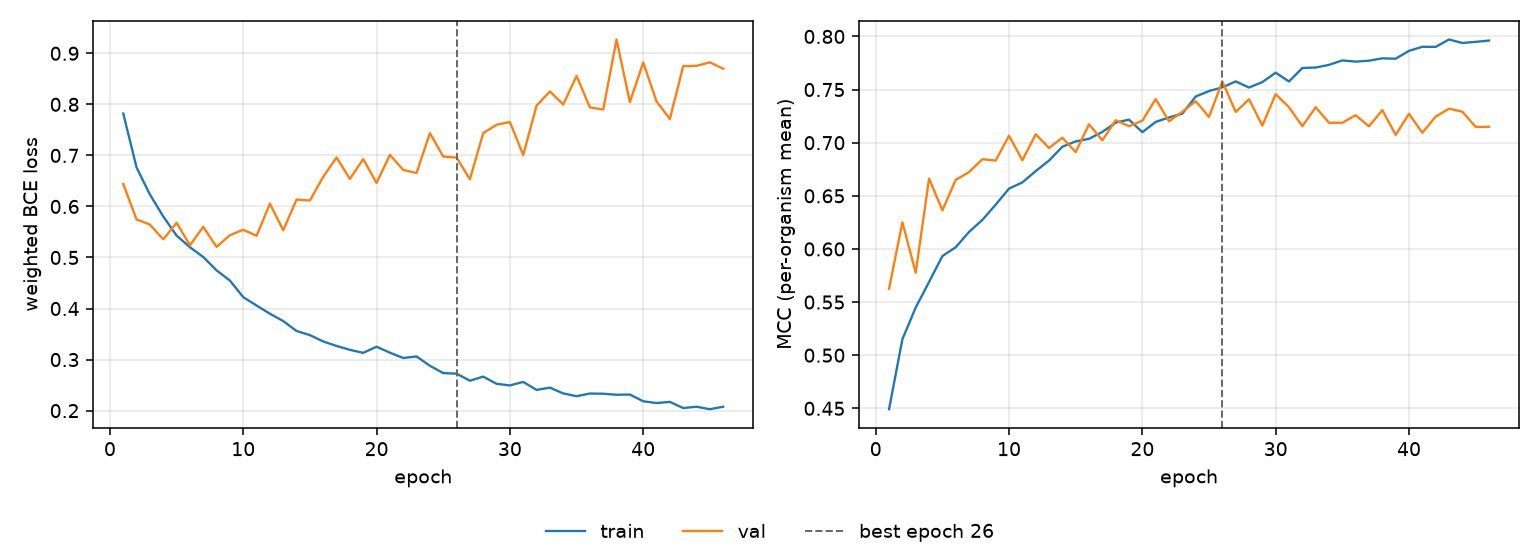

The data file committed next to this chart (first rows):
epoch, tr_loss, vl_loss, tr_mcc, vl_mcc, is_best
1, 0.7821, 0.6442, 0.4492, 0.5626, False
2, 0.6761, 0.5745, 0.515, 0.625, False
3, 0.6233, 0.5645, 0.5449, 0.5777, False
4, 0.5805, 0.5354, 0.5689, 0.6662, False
5, 0.5429, 0.568, 0.5933, 0.6363, False
6, 0.5202, 0.5238, 0.6016, 0.665, False
7, 0.5009, 0.56, 0.616, 0.6723, False
8, 0.4748, 0.5207, 0.6273, 0.6844, False
9, 0.4547, 0.5437, 0.6417, 0.6832, False
10, 0.4223, 0.5543, 0.6568, 0.7066, False
11, 0.4059, 0.5425, 0.6626, 0.6834, False
12, 0.3899, 0.6054, 0.6733, 0.708, False
13, 0.3754, 0.5533, 0.6832, 0.695, False
14, 0.356, 0.6135, 0.6962, 0.7047, False
15, 0.3479, 0.6117, 0.7012, 0.6912, False
16, 0.3355, 0.6581, 0.7037, 0.7173, False
17, 0.3267, 0.6959, 0.7101, 0.7022, False
18, 0.3191, 0.6539, 0.7189, 0.7212, False
19, 0.3132, 0.6927, 0.7217, 0.7155, False
20, 0.3252, 0.646, 0.7099, 0.7207, False
21, 0.3135, 0.701, 0.7196, 0.741, False
22, 0.3031, 0.6715, 0.7237, 0.7201, False
23, 0.3062, 0.6655, 0.7273, 0.7291, False
24, 0.2879, 0.7437, 0.7434, 0.739, False
25, 0.2735, 0.6979, 0.7486, 0.7242, False
26, 0.2724, 0.6957, 0.7521, 0.7576, True
27, 0.2586, 0.6531, 0.7576, 0.7289, False
28, 0.2667, 0.7437, 0.7519, 0.7409, False
29, 0.2525, 0.76, 0.757, 0.7161, False
30, 0.2494, 0.7654, 0.7659, 0.7457, False
31, 0.2562, 0.7007, 0.7576, 0.7333, False
32, 0.2406, 0.7974, 0.7703, 0.7155, False
33, 0.245, 0.8254, 0.7707, 0.7334, False
34, 0.2337, 0.7995, 0.7732, 0.7187, False
35, 0.2283, 0.8557, 0.7774, 0.7188, False
36, 0.2335, 0.794, 0.7763, 0.7258, False
37, 0.2331, 0.7899, 0.7772, 0.7154, False
38, 0.2311, 0.9271, 0.7794, 0.7307, False
39, 0.2316, 0.8043, 0.779, 0.7073, False
40, 0.2183, 0.8818, 0.7864, 0.7272, False
41, 0.2148, 0.8057, 0.7903, 0.7093, False
42, 0.2172, 0.7712, 0.7902, 0.7246, False
43, 0.2051, 0.8749, 0.7971, 0.732, False
44, 0.2076, 0.8755, 0.7938, 0.7291, False
45, 0.2028, 0.8822, 0.7949, 0.7149, False
46, 0.2076, 0.8698, 0.7961, 0.715, False
